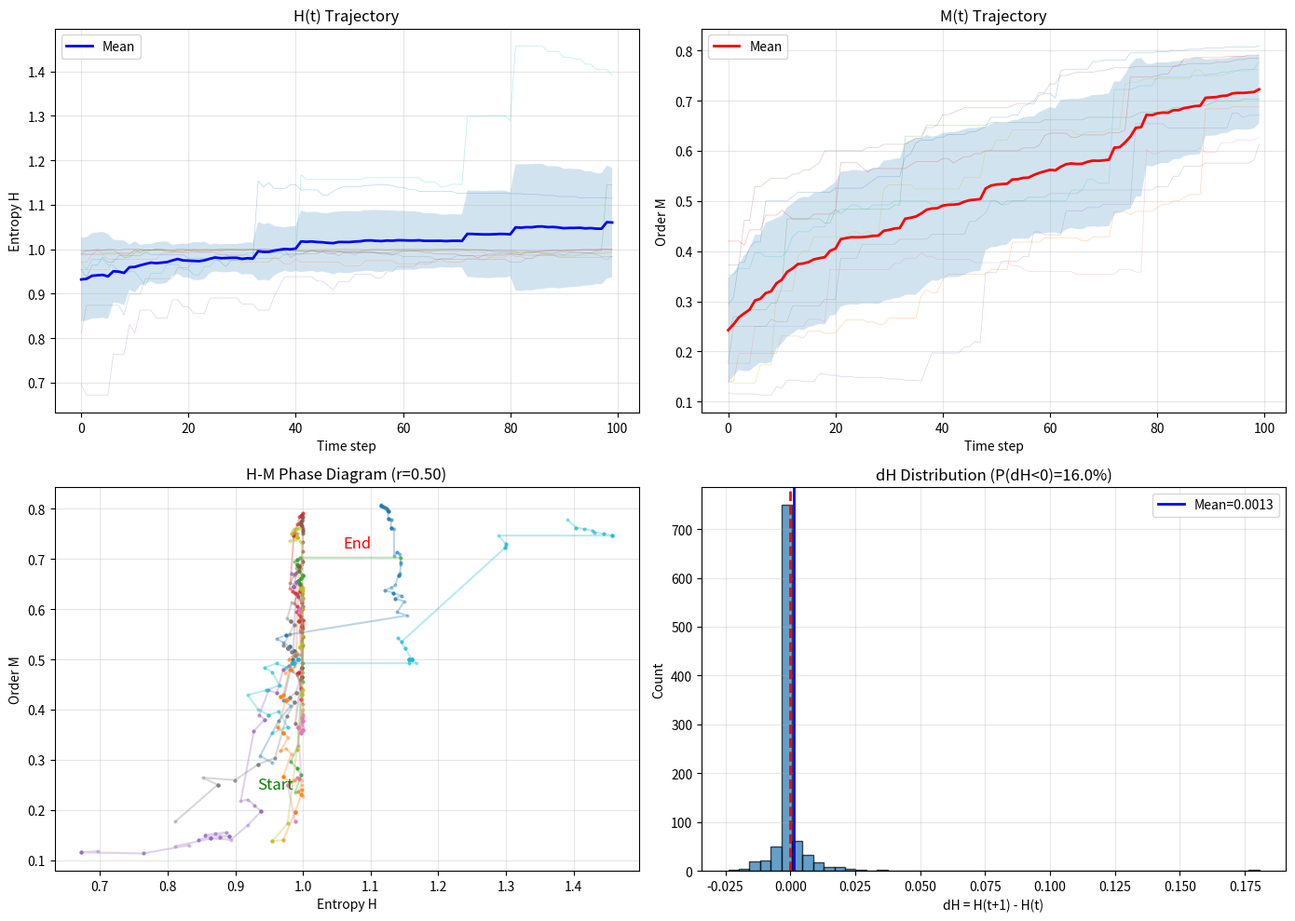

Python code for this plot:
"""
信息论验证实验：H(t) vs M(t) 轨迹
==================================

目标：验证系统是否沿"压缩路径"演化
- H 单调下降？
- M 单调上升？
- H-M 轨迹稳定？
"""

import numpy as np
import random
import matplotlib
matplotlib.use('Agg')
import matplotlib.pyplot as plt
import os

os.makedirs('F:/hypergraph_bistability/figures', exist_ok=True)


class HypergraphEntropy:
    def __init__(self, N=50, p_pair=0.5, seed=42):
        random.seed(seed)
        
        self.N = N
        self.p_pair = p_pair
        self.K = int(0.35 * N)  # k ≈ N * 0.35
        self.V = list(range(N))
        self.E = []
        
        # 初始化：稀疏连接
        for _ in range(15):
            if random.random() < p_pair:
                e = frozenset(random.sample(self.V, 2))
            else:
                e = frozenset(random.sample(self.V, min(3, N)))
            self.E.append(e)
    
    def get_node_degree(self, v):
        return sum(1 for e in self.E if v in e)
    
    def apply_rules(self, steps=1):
        for _ in range(steps):
            # Growth
            if random.random() < 0.3 and self.E:
                e = random.choice(self.E)
                v = random.choice(list(e))
                w = max(self.V) + 1
                self.V.append(w)
                
                if random.random() < self.p_pair:
                    new_e = frozenset([v, w])
                else:
                    new_e = frozenset([v, w, random.choice(self.V[:-1])])
                self.E.append(new_e)
            
            # Fusion
            if random.random() < 0.25 and len(self.E) >= 2:
                e1, e2 = random.sample(self.E, 2)
                if len(e1 & e2) >= 1 and random.random() < 0.5:
                    new_e = frozenset(e1 | e2)
                    if len(new_e) >= 2:
                        self.E.append(new_e)
                        if e1 in self.E: self.E.remove(e1)
                        if e2 in self.E: self.E.remove(e2)
            
            # Split
            if random.random() < 0.12:
                large = [e for e in self.E if len(e) > 2]
                if large:
                    e = random.choice(large)
                    nodes = list(e)
                    if len(nodes) >= 4:
                        split = len(nodes) // 2
                        self.E.append(frozenset(nodes[:split]))
                        self.E.append(frozenset(nodes[split:]))
                        self.E.remove(e)
            
            # K cap
            for v in list(self.V):
                d = self.get_node_degree(v)
                if d > self.K:
                    excess = d - self.K
                    v_edges = [e for e in self.E if v in e]
                    for e in v_edges[:excess]:
                        if len(e) > 2:
                            new_e = e - {v}
                            if len(new_e) >= 2:
                                self.E.remove(e)
                                self.E.append(new_e)
    
    def get_M(self):
        """Order parameter: max faction size / N"""
        if not self.V:
            return 0
        
        adj = {v: set() for v in self.V}
        for e in self.E:
            nodes = list(e)
            for i in range(len(nodes)):
                for j in range(i+1, len(nodes)):
                    adj[nodes[i]].add(nodes[j])
                    adj[nodes[j]].add(nodes[i])
        
        visited = set()
        max_c = 0
        
        for s in self.V:
            if s in visited:
                continue
            stack = [s]
            c = set()
            while stack:
                n = stack.pop()
                if n in visited:
                    continue
                visited.add(n)
                c.add(n)
                for nb in adj[n]:
                    if nb not in visited:
                        stack.append(nb)
            max_c = max(max_c, len(c))
        
        return max_c / len(self.V)
    
    def get_entropy_H(self):
        """计算超图的熵 H"""
        if not self.E:
            return 0
        
        # 超边大小分布
        sizes = [len(e) for e in self.E]
        if not sizes:
            return 0
        
        # 归一化
        counts = {}
        for s in sizes:
            counts[s] = counts.get(s, 0) + 1
        total = sum(counts.values())
        
        # Shannon 熵
        H = 0
        for c in counts.values():
            p = c / total
            if p > 0:
                H -= p * np.log2(p)
        
        return H
    
    def get_coverage(self):
        """节点覆盖率"""
        if not self.V:
            return 0
        covered = set()
        for e in self.E:
            covered.update(e)
        return len(covered) / len(self.V)
    
    def get_avg_degree(self):
        """平均度数"""
        if not self.V:
            return 0
        degrees = [self.get_node_degree(v) for v in self.V]
        return np.mean(degrees)


def run_trajectory(p_pair=0.5, n_steps=100, seed=42):
    """运行单条轨迹，记录 H(t), M(t)"""
    h = HypergraphEntropy(N=50, p_pair=p_pair, seed=seed)
    
    H_history = []
    M_history = []
    coverage_history = []
    degree_history = []
    
    for t in range(n_steps):
        h.apply_rules()
        H_history.append(h.get_entropy_H())
        M_history.append(h.get_M())
        coverage_history.append(h.get_coverage())
        degree_history.append(h.get_avg_degree())
    
    return {
        'H': H_history,
        'M': M_history,
        'coverage': coverage_history,
        'degree': degree_history
    }


def main():
    print("=" * 60)
    print("Information Theory Verification: H(t) vs M(t)")
    print("=" * 60)
    
    # 运行多条轨迹
    n_runs = 10
    n_steps = 100
    
    all_H = []
    all_M = []
    all_dH = []
    
    results = []
    
    print(f"\n[Running] {n_runs} trajectories, {n_steps} steps each")
    
    for i in range(n_runs):
        r = run_trajectory(p_pair=0.5, n_steps=n_steps, seed=i*100+42)
        results.append(r)
        
        # 收集所有数据点
        all_H.extend(r['H'])
        all_M.extend(r['M'])
        
        # 计算 dH = H(t+1) - H(t)
        for t in range(len(r['H']) - 1):
            all_dH.append(r['H'][t+1] - r['H'][t])
    
    all_H = np.array(all_H)
    all_M = np.array(all_M)
    all_dH = np.array(all_dH)
    
    # 分析
    print("\n[Analysis]")
    
    # 1. H 趋势
    H_mean_by_time = np.mean([r['H'] for r in results], axis=0)
    H_std_by_time = np.std([r['H'] for r in results], axis=0)
    
    print(f"\nH(t):")
    print(f"  t=0: {H_mean_by_time[0]:.3f} ± {H_std_by_time[0]:.3f}")
    print(f"  t=50: {H_mean_by_time[50]:.3f} ± {H_std_by_time[50]:.3f}")
    print(f"  t=99: {H_mean_by_time[-1]:.3f} ± {H_std_by_time[-1]:.3f}")
    print(f"  Change: {H_mean_by_time[-1] - H_mean_by_time[0]:.3f}")
    
    # 2. M 趋势
    M_mean_by_time = np.mean([r['M'] for r in results], axis=0)
    M_std_by_time = np.std([r['M'] for r in results], axis=0)
    
    print(f"\nM(t):")
    print(f"  t=0: {M_mean_by_time[0]:.3f} ± {M_std_by_time[0]:.3f}")
    print(f"  t=50: {M_mean_by_time[50]:.3f} ± {M_std_by_time[50]:.3f}")
    print(f"  t=99: {M_mean_by_time[-1]:.3f} ± {M_std_by_time[-1]:.3f}")
    print(f"  Change: {M_mean_by_time[-1] - M_mean_by_time[0]:.3f}")
    
    # 3. dH 分析
    print(f"\ndH = H(t+1) - H(t):")
    print(f"  Mean dH: {np.mean(all_dH):.4f}")
    print(f"  Std dH: {np.std(all_dH):.4f}")
    print(f"  P(dH < 0): {np.mean(all_dH < 0):.2%}")
    
    # 4. H-M 相关性
    correlation = np.corrcoef(all_H, all_M)[0, 1]
    print(f"\nH-M correlation: {correlation:.3f}")
    
    # 5. 轨迹终点分析
    final_H = [r['H'][-1] for r in results]
    final_M = [r['M'][-1] for r in results]
    print(f"\nFinal state (t=99):")
    print(f"  H: {np.mean(final_H):.3f} ± {np.std(final_H):.3f}")
    print(f"  M: {np.mean(final_M):.3f} ± {np.std(final_M):.3f}")
    
    # 绘图
    fig, axes = plt.subplots(2, 2, figsize=(14, 10))
    
    # 1. H(t) 轨迹
    ax1 = axes[0, 0]
    t = np.arange(n_steps)
    for i, r in enumerate(results):
        ax1.plot(t, r['H'], alpha=0.3, linewidth=0.5)
    ax1.plot(t, H_mean_by_time, 'b-', linewidth=2, label='Mean')
    ax1.fill_between(t, H_mean_by_time - H_std_by_time, 
                     H_mean_by_time + H_std_by_time, alpha=0.2)
    ax1.set_xlabel('Time step')
    ax1.set_ylabel('Entropy H')
    ax1.set_title('H(t) Trajectory')
    ax1.grid(True, alpha=0.3)
    ax1.legend()
    
    # 2. M(t) 轨迹
    ax2 = axes[0, 1]
    for i, r in enumerate(results):
        ax2.plot(t, r['M'], alpha=0.3, linewidth=0.5)
    ax2.plot(t, M_mean_by_time, 'r-', linewidth=2, label='Mean')
    ax2.fill_between(t, M_mean_by_time - M_std_by_time,
                     M_mean_by_time + M_std_by_time, alpha=0.2)
    ax2.set_xlabel('Time step')
    ax2.set_ylabel('Order M')
    ax2.set_title('M(t) Trajectory')
    ax2.grid(True, alpha=0.3)
    ax2.legend()
    
    # 3. H-M 相图
    ax3 = axes[1, 0]
    for i, r in enumerate(results):
        ax3.plot(r['H'], r['M'], 'o-', alpha=0.3, markersize=2)
    ax3.set_xlabel('Entropy H')
    ax3.set_ylabel('Order M')
    ax3.set_title(f'H-M Phase Diagram (r={correlation:.2f})')
    ax3.grid(True, alpha=0.3)
    
    # 标注起点和终点
    ax3.annotate('Start', (H_mean_by_time[0], M_mean_by_time[0]), 
                fontsize=12, color='green')
    ax3.annotate('End', (H_mean_by_time[-1], M_mean_by_time[-1]),
                fontsize=12, color='red')
    
    # 4. dH 分布
    ax4 = axes[1, 1]
    ax4.hist(all_dH, bins=50, alpha=0.7, edgecolor='black')
    ax4.axvline(0, color='red', linestyle='--', linewidth=2)
    ax4.axvline(np.mean(all_dH), color='blue', linestyle='-', linewidth=2,
               label=f'Mean={np.mean(all_dH):.4f}')
    ax4.set_xlabel('dH = H(t+1) - H(t)')
    ax4.set_ylabel('Count')
    ax4.set_title(f'dH Distribution (P(dH<0)={np.mean(all_dH<0):.1%})')
    ax4.legend()
    ax4.grid(True, alpha=0.3)
    
    plt.tight_layout()
    plt.savefig('F:/hypergraph_bistability/figures/H_M_trajectory.png', dpi=150)
    print("\n[OK] Saved: figures/H_M_trajectory.png")
    
    # 结论
    print("\n" + "=" * 60)
    print("CONCLUSION")
    print("=" * 60)
    
    if np.mean(all_dH) < 0 and np.mean(all_dH < 0) > 0.5:
        print("\n✅ E[dH] < 0: H is monotonically decreasing (Lyapunov-like)")
    else:
        print("\n⚠️ E[dH] is not clearly negative")
    
    if correlation < -0.5:
        print(f"✅ H-M correlation = {correlation:.2f}: Strong negative correlation")
    else:
        print(f"⚠️ H-M correlation = {correlation:.2f}: Weak correlation")
    
    if M_mean_by_time[-1] > M_mean_by_time[0]:
        print(f"✅ M increases over time: {M_mean_by_time[0]:.2f} → {M_mean_by_time[-1]:.2f}")
    else:
        print(f"⚠️ M does not increase")


if __name__ == '__main__':
    main()
